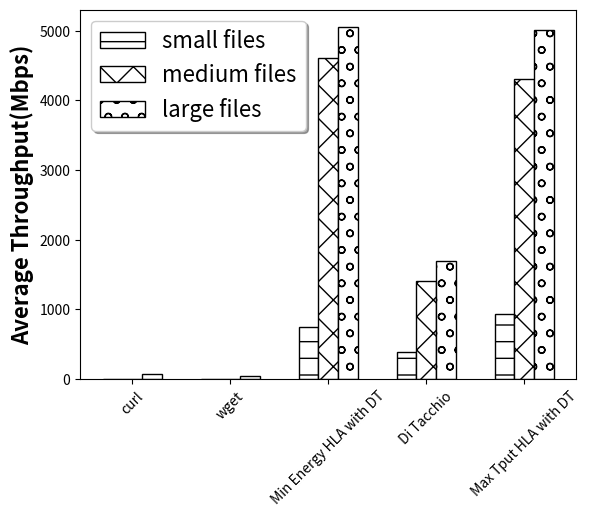

This chart was generated by the following Python code: (Note: this script raises an exception after producing the figure.)
import pandas as pd

import numpy as np
import matplotlib.pyplot as plt

# set width of bar
barWidth = 0.2

# set height of bar for memory requirement



# set height of bar for memory access
# HTML_file=[0.56642405,0.434486392,759.37,349.93,881.386649] #Cloudlab
# Image_File=[10.23506598,10.43042409,930.90,717.45,931.9280826]#Cloudlab
# Video_file=[66.44797281,63.6203995,842.80,841.08,880.6041773]#Cloudlab

HTML_file=[0.383830935,0.384821649,750.2335736,389.9425775,933.4433379] #Chameleon
Image_File=[3.974908609,4.691549467,4600.141875,1404.229404,4304.811209] #Chameleon
Video_file=[73.4682746,45.03251169,5049.721042,1700.749365,5005.186316] #Chameleon

# HTML_file=[0.56642405,0.434486392,759.37,349.93,881.386649] #intercloud
# Image_File=[10.23506598,10.43042409,930.90,717.45,931.9280826] #intercloud
# Video_file=[66.44797281,63.6203995,842.80,841.08,880.6041773] #intercloud

# SDarrayTree2=[6,7,6,12,7,8]
# random1arrayTree1=[11,12,13,14,10,13]
# random1arrayTree2=[5,7,6,10,3,4]
# random2arrayTree1=[11,13,11,6,11,6]
# random2arrayTree2=[11,11,10,12,6,7]
patterns = [ "-",  "x", "o"]
# Set position of bar on X axis
r1 = np.arange(len(HTML_file))
r2 = [x + barWidth for x in r1]
r3 = [x + barWidth for x in r2]
# Make the plot
# plt.bar(r1, HTML_file, color='#7f6d5f', width=barWidth, edgecolor='white', label='DI-Tree1')
# plt.bar(r2, Image_File, color='#557f2d', width=barWidth, edgecolor='white', label='DI-Tree2')
# plt.bar(r3, Video_file, color='#2d7f5e', width=barWidth, edgecolor='white', label='SD-Tree1')
# plt.bar(r4, SDarrayTree2, color='#4d5f6a', width=barWidth, edgecolor='white', label='SD-Tree2')
# plt.bar(r5, random1arrayTree1, color='#5677f5', width=barWidth, edgecolor='white', label='random1-Tree1')
# plt.bar(r6, random1arrayTree2, color='#857d5f', width=barWidth, edgecolor='white', label='random1-Tree2')
# plt.bar(r7, random2arrayTree1, color='#117f5e', width=barWidth, edgecolor='white', label='random2-Tree1')
# plt.bar(r8, random2arrayTree2, color='#37f5ec', width=barWidth, edgecolor='white', label='random2-Tree2')
fig,axes=plt.subplots()

plt.bar(r1, HTML_file, color='white', width=barWidth, edgecolor='black', label='small files',hatch=patterns[0])
plt.bar(r2, Image_File, color='white', width=barWidth, edgecolor='black', label='medium files',hatch=patterns[1])
plt.bar(r3, Video_file, color='white', width=barWidth, edgecolor='black', label='large files',hatch=patterns[2])
# plt.bar(r4, SDarrayTree2, color='white', width=barWidth, edgecolor='black', label='SD-Tree2',hatch=patterns[3])
# plt.bar(r5, random1arrayTree1, color='white', width=barWidth, edgecolor='black', label='random1-Tree1',hatch=patterns[4])
# plt.bar(r6, random1arrayTree2, color='white', width=barWidth, edgecolor='black', label='random1-Tree2',hatch=patterns[5])
# plt.bar(r7, random2arrayTree1, color='white', width=barWidth, edgecolor='black', label='random2-Tree1',hatch=patterns[6])
# plt.bar(r8, random2arrayTree2, color='white', width=barWidth, edgecolor='black', label='random2-Tree2',hatch=patterns[7])


# Add xticks on the middle of the group bars
plt.xlabel('', fontweight='bold',fontsize=16)

#following two lines are for memory requirement plot
#plt.ylabel('Bytes per rule (in logscale)', fontweight='bold',fontsize=16)
#plt.yscale('log')

#following  line is for memory access plot
plt.ylabel('Average Throughput(Mbps)', fontweight='bold',fontsize=16)
plt.xticks([r + barWidth for r in range(len(HTML_file))], ["curl","wget","Min Energy HLA with DT","Di Tacchio","Max Tput HLA with DT"],rotation = 45)

# Create legend & Show graphic
#plt.legend()
plt.legend(loc='upper left',prop={'size': 16},bbox_to_anchor=(0.0, 1),
          ncol=1,fancybox=True, shadow=True)

# fig.savefig('figures/cloudLab_throughput.png',dpi=fig.dpi)
fig.savefig('figures/chameleon_throughput.png',dpi=fig.dpi)
# fig.savefig('figures/intercloud_throughput.png',dpi=fig.dpi)
plt.show()
